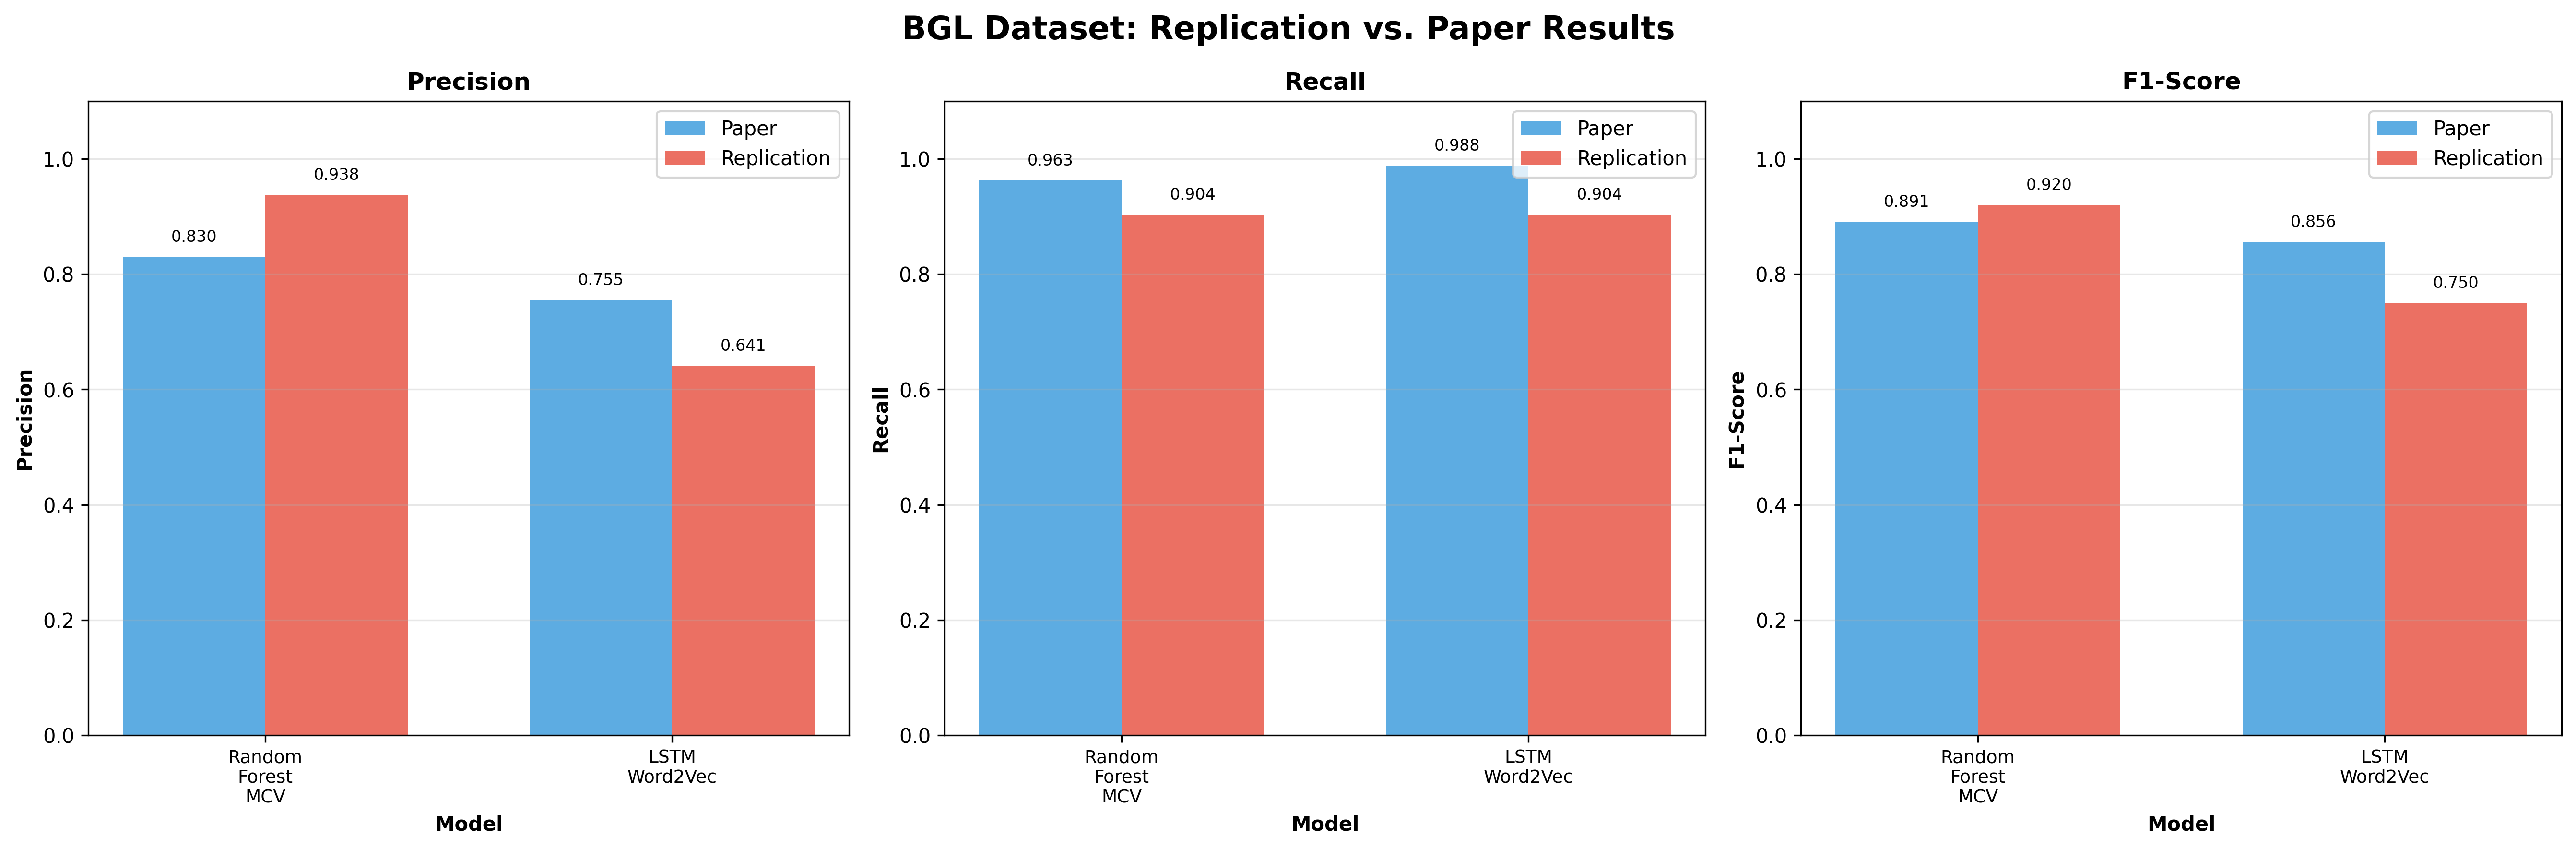

The data file committed next to this chart (first rows):
Model, Metric, Paper, Replication, Abs Diff, % Diff
Random_Forest_MCV, Precision, 0.8300, 0.9375, +0.1075, +12.95%
Random_Forest_MCV, Recall, 0.9630, 0.9036, -0.0594, -6.17%
Random_Forest_MCV, F1 Score, 0.8910, 0.9202, +0.0292, +3.28%
Random_Forest_MCV, Auc, N/A, 0.9770, N/A, N/A
LSTM_Word2Vec, Precision, 0.7550, 0.6410, -0.1140, -15.10%
LSTM_Word2Vec, Recall, 0.9880, 0.9036, -0.0844, -8.54%
LSTM_Word2Vec, F1 Score, 0.8560, 0.7500, -0.1060, -12.38%
LSTM_Word2Vec, Auc, N/A, 0.8545, N/A, N/A
